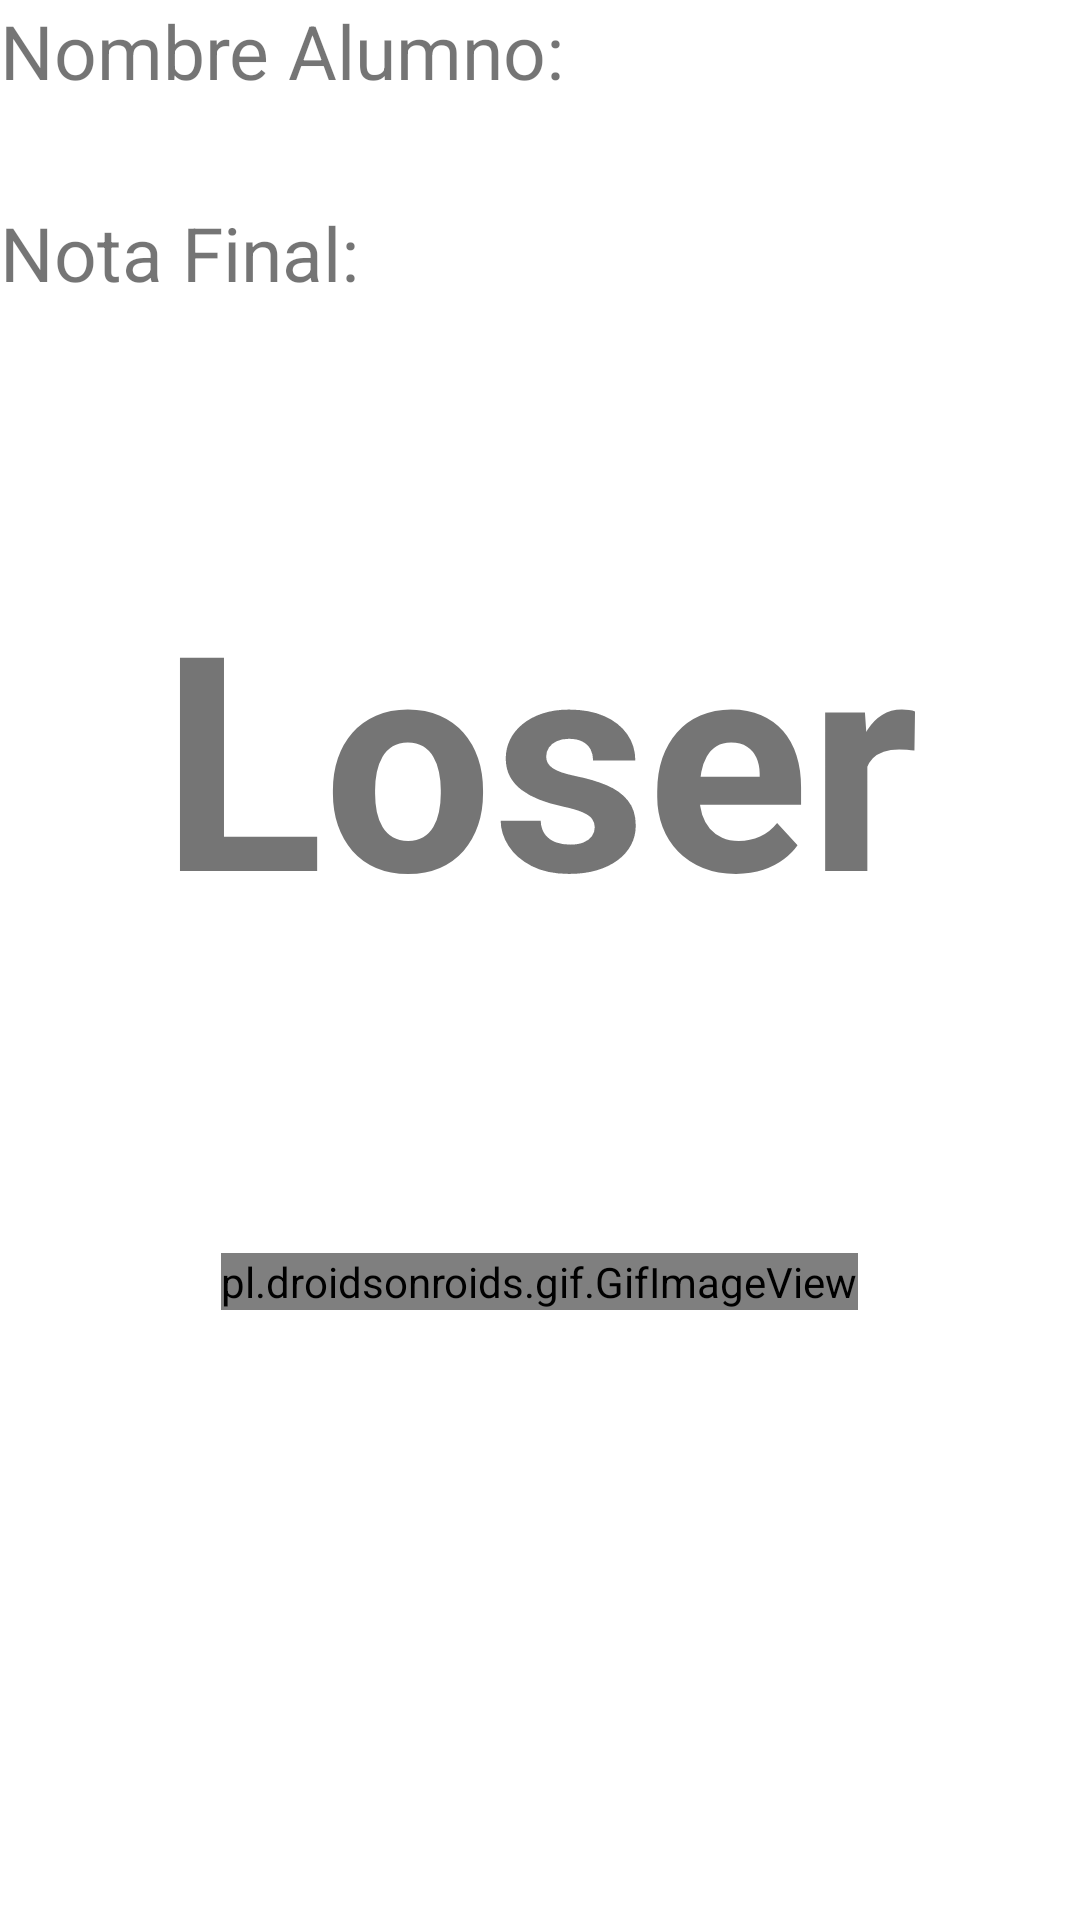

Layout XML and referenced resources for this Android screen:
<!-- AndroidManifest.xml: application theme Theme.TSole12022_3 -->
<!-- res/layout/activity_main4.xml -->
<?xml version="1.0" encoding="utf-8"?>
<androidx.constraintlayout.widget.ConstraintLayout xmlns:android="http://schemas.android.com/apk/res/android"
    xmlns:app="http://schemas.android.com/apk/res-auto"
    xmlns:tools="http://schemas.android.com/tools"
    android:layout_width="match_parent"
    android:layout_height="match_parent"
    tools:context=".MainActivity4">

    <LinearLayout
        android:layout_width="match_parent"
        android:layout_height="match_parent"
        android:orientation="vertical">
        <TextView
            android:layout_width="wrap_content"
            android:layout_height="wrap_content"
            android:textSize="25dp"
            android:text="Nombre Alumno:"/>
        <TextView
            android:layout_width="wrap_content"
            android:layout_height="wrap_content"
            android:id="@+id/loser"
            android:textSize="25dp"/>
        <TextView
            android:layout_width="wrap_content"
            android:layout_height="wrap_content"
            android:textSize="25dp"
            android:text="Nota Final:"/>
        <TextView
            android:layout_height="wrap_content"
            android:layout_width="wrap_content"
            android:textSize="25dp"
            android:id="@+id/nota_loser"/>
        <TextView
            android:layout_width="wrap_content"
            android:layout_height="wrap_content"
            android:textSize="100dp"
            android:textStyle="bold"
            android:text="Loser"
            android:id="@+id/msj_loser"
            android:layout_gravity="center_horizontal"
            android:layout_marginTop="50dp"/>

        <pl.droidsonroids.gif.GifImageView
            android:layout_width="wrap_content"
            android:layout_height="wrap_content"
            android:layout_gravity="center_horizontal"
            android:layout_marginTop="100dp"
            android:src="@drawable/fail" />
    </LinearLayout>

</androidx.constraintlayout.widget.ConstraintLayout>
<!-- resources referenced by this layout -->
<resources>
  <style name="Theme.TSole12022_3" parent="Theme.MaterialComponents.DayNight.DarkActionBar">
          
          <item name="colorPrimary">@color/purple_500</item>
          <item name="colorPrimaryVariant">@color/purple_700</item>
          <item name="colorOnPrimary">@color/white</item>
          
          <item name="colorSecondary">@color/teal_200</item>
          <item name="colorSecondaryVariant">@color/teal_700</item>
          <item name="colorOnSecondary">@color/black</item>
          
          <item name="android:statusBarColor">?attr/colorPrimaryVariant</item>
          
      </style>
  <!-- not gathered from this repository: default colours our renderer supplied (Android Studio template values) -->
  <color name="purple_500">#FF6200EE</color>
  <color name="purple_700">#FF3700B3</color>
  <color name="teal_200">#FF03DAC5</color>
  <color name="teal_700">#FF018786</color>
  <color name="black">#FF000000</color>
  <color name="white">#FFFFFFFF</color>
</resources>
